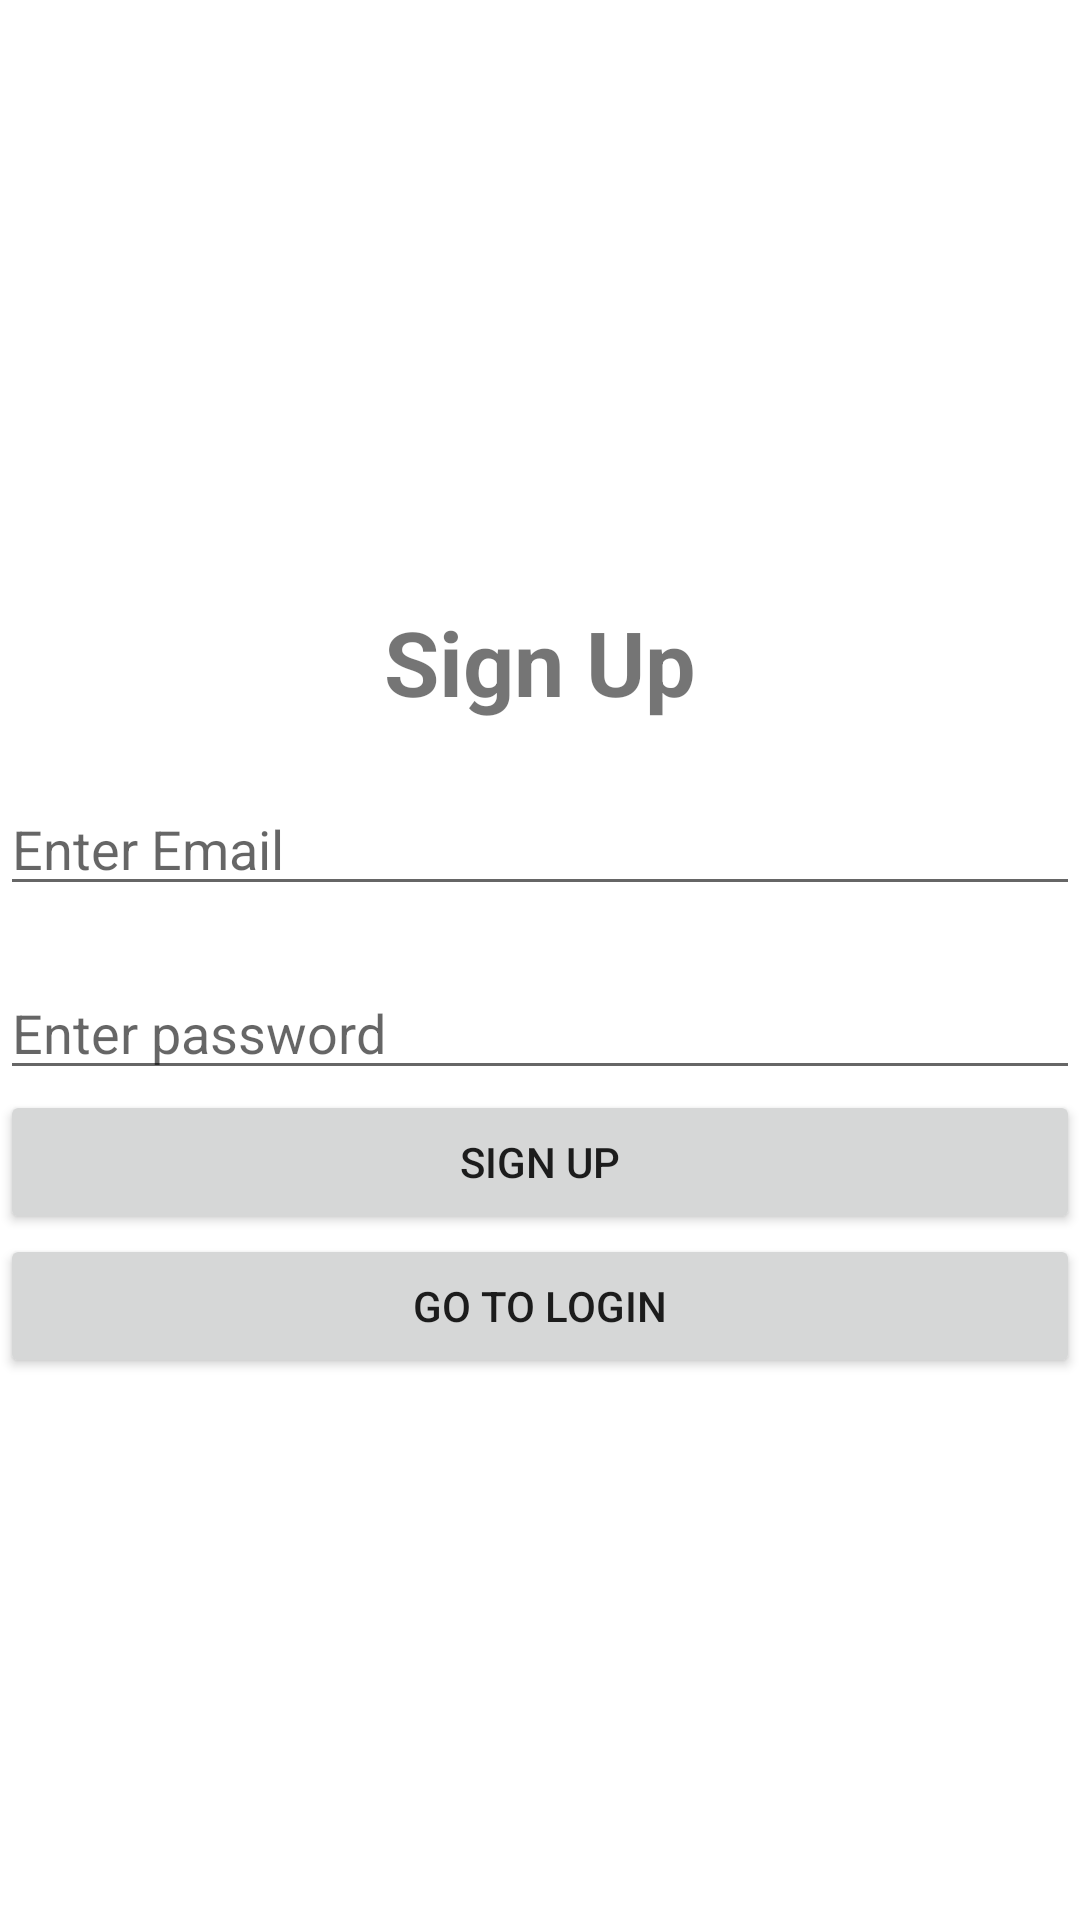

Reconstruct the res/layout file that produces this screen, plus the resources it refers to.
<!-- AndroidManifest.xml: application theme Theme.Eshop -->
<!-- res/layout/activity_sign_up.xml -->
<?xml version="1.0" encoding="utf-8"?>
<LinearLayout xmlns:android="http://schemas.android.com/apk/res/android"
    xmlns:app="http://schemas.android.com/apk/res-auto"
    xmlns:tools="http://schemas.android.com/tools"
    android:layout_width="match_parent"
    android:layout_height="match_parent"
    android:gravity="center"
    android:orientation="vertical"
    tools:context=".signUp">

    <TextView
        android:layout_width="match_parent"
        android:layout_height="wrap_content"
        android:gravity="center"
        android:textSize="30dp"
        android:textStyle="bold"
        android:layout_marginTop="20dp"
        android:text="Sign Up"/>
    <EditText
        android:id="@+id/email"
        android:layout_width="match_parent"
        android:layout_marginTop="20dp"
        android:hint="Enter Email"
        android:layout_height="wrap_content"/>
    <EditText
        android:id="@+id/password"
        android:layout_marginTop="20dp"
        android:inputType="textPassword"
        android:hint="Enter password"
        android:layout_width="match_parent"
        android:layout_height="wrap_content"/>
    <Button
        android:id="@+id/signup"
        android:layout_width="match_parent"
        android:layout_height="wrap_content"
        android:text="Sign Up"/>
    <Button
        android:id="@+id/login"
        android:layout_width="match_parent"
        android:layout_height="wrap_content"
        android:text="Go to Login"/>

</LinearLayout>
<!-- resources referenced by this layout -->
<resources>
  <style name="Theme.Eshop" parent="Theme.MaterialComponents.DayNight.DarkActionBar">
          
          <item name="colorPrimary">@color/purple_500</item>
          <item name="colorPrimaryVariant">@color/purple_700</item>
          <item name="colorOnPrimary">@color/white</item>
          
          <item name="colorSecondary">@color/teal_200</item>
          <item name="colorSecondaryVariant">@color/teal_700</item>
          <item name="colorOnSecondary">@color/black</item>
          
          <item name="android:statusBarColor" tools:targetApi="l">?attr/colorPrimaryVariant</item>
          
      </style>
  <!-- not gathered from this repository: default colours our renderer supplied (Android Studio template values) -->
  <color name="purple_500">#FF6200EE</color>
  <color name="purple_700">#FF3700B3</color>
  <color name="teal_200">#FF03DAC5</color>
  <color name="teal_700">#FF018786</color>
  <color name="black">#FF000000</color>
  <color name="white">#FFFFFFFF</color>
</resources>
